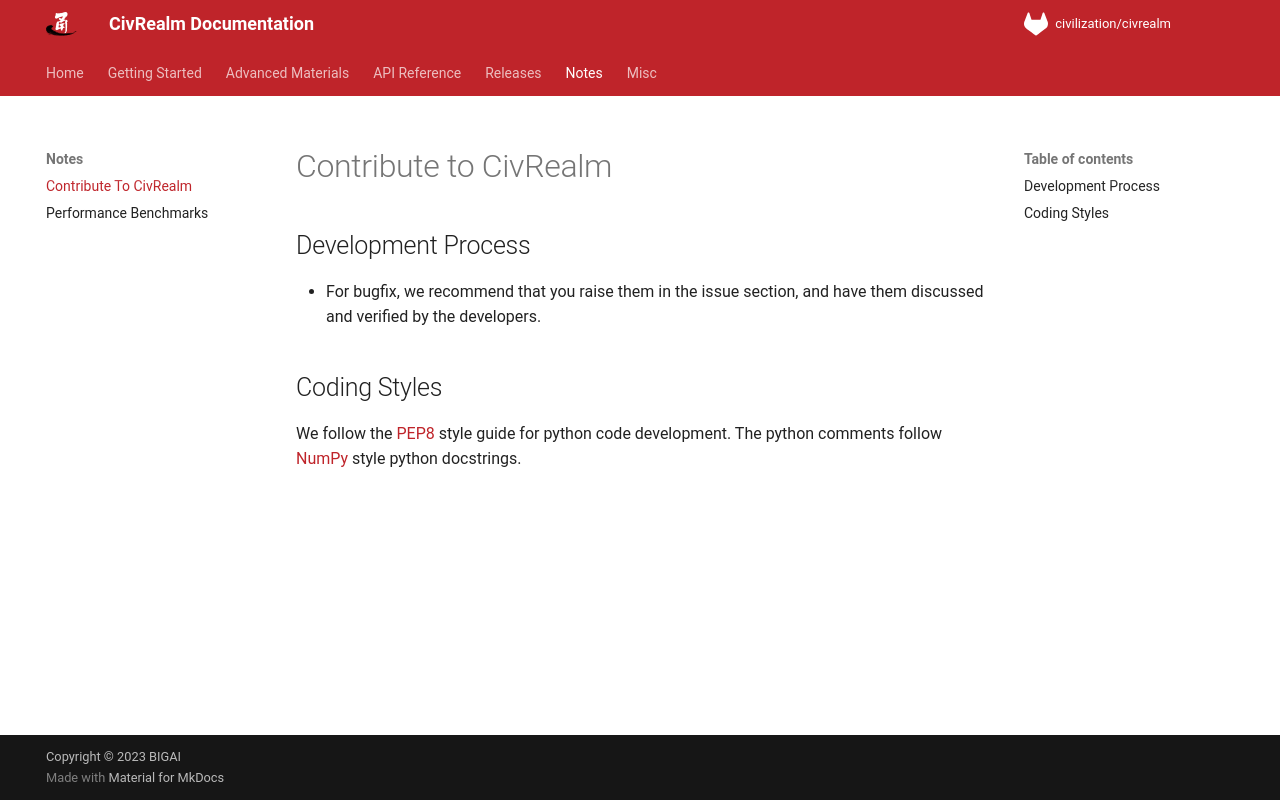

repository: bigai-ai/civrealm · page: notes/contribute.html · generator: mkdocs

# Contribute to CivRealm

## Development Process

* For bugfix, we recommend that you raise them in the issue section, and have them discussed and verified by the developers.

## Coding Styles

We follow the [PEP8](https://peps.python.org/pep-0008/) style guide for python code development. The python comments follow [NumPy](https://sphinxcontrib-napoleon.readthedocs.io/en/latest/example_numpy.html) style python docstrings.
